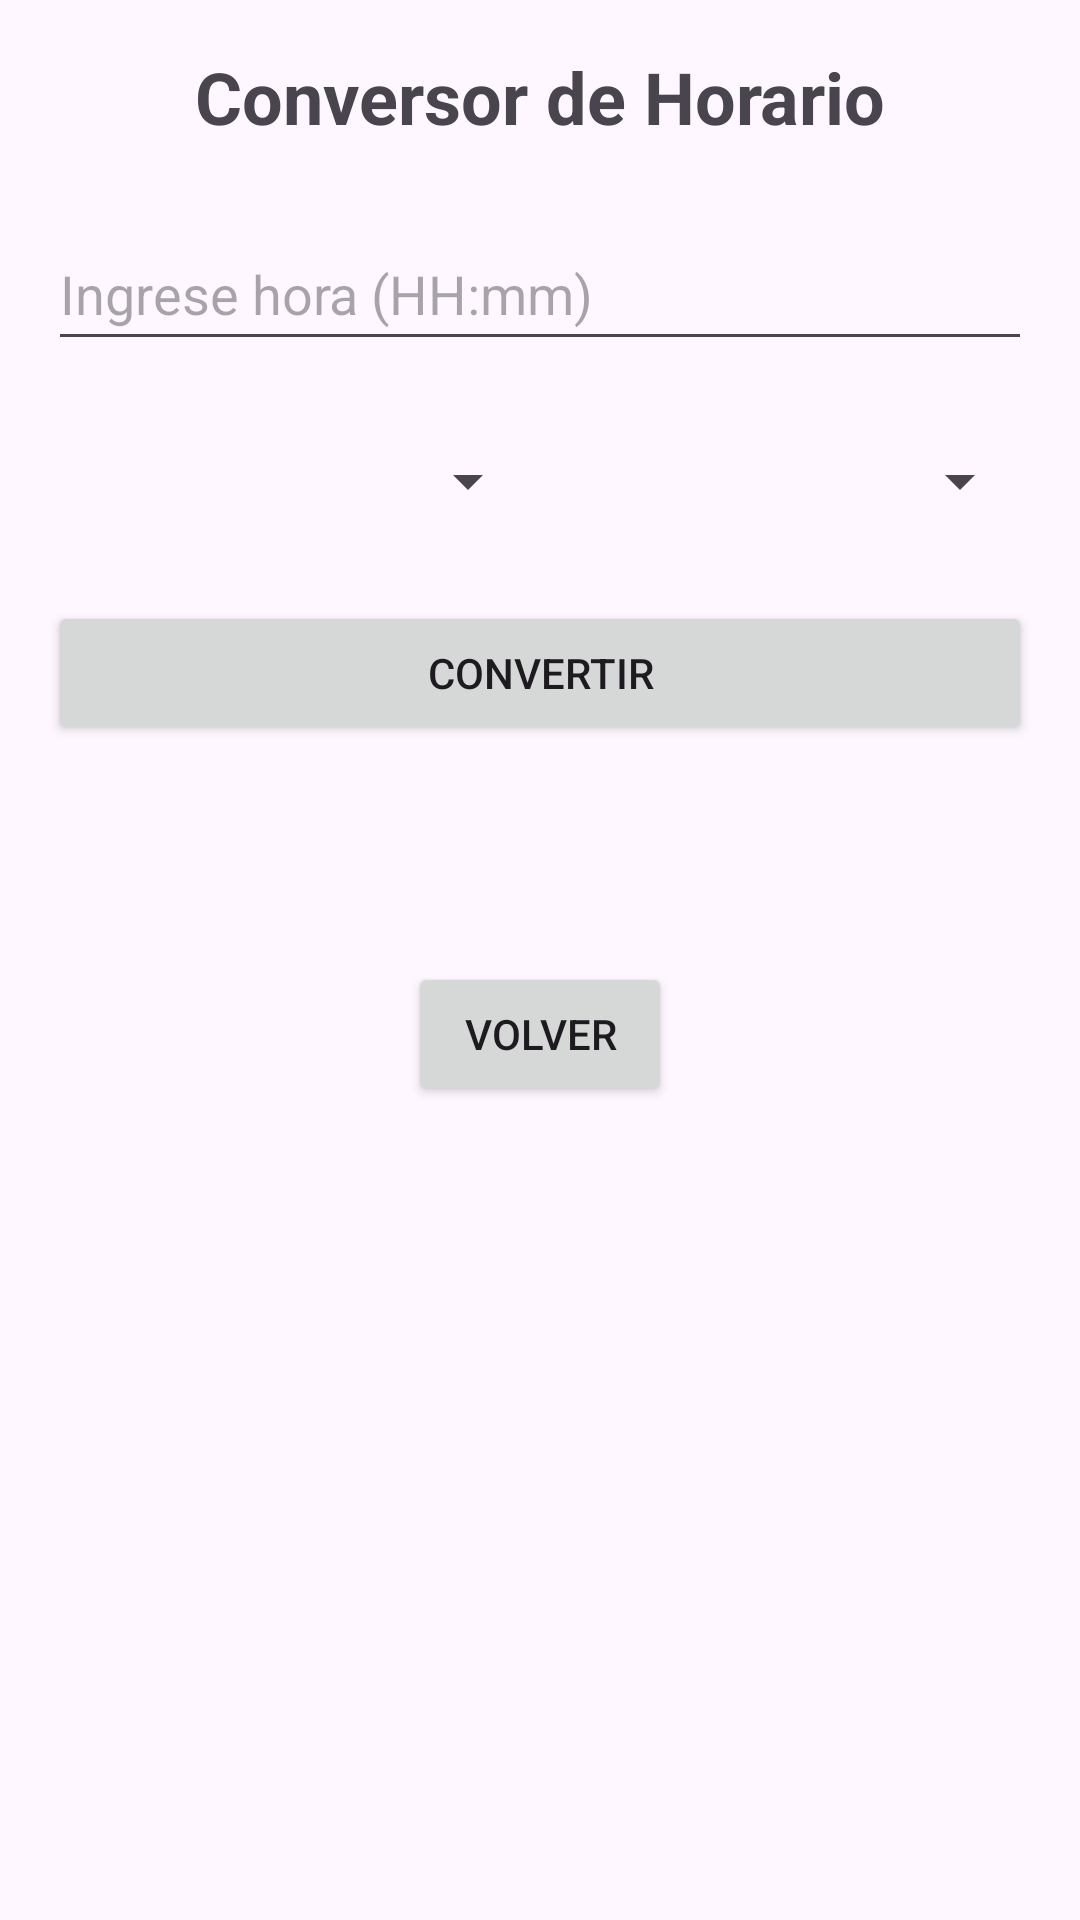

The Android layout XML behind this screen, and the referenced resources:
<!-- AndroidManifest.xml: application theme Theme.Mi_Conversor -->
<!-- res/layout/activity_time.xml -->
<?xml version="1.0" encoding="utf-8"?>
<androidx.constraintlayout.widget.ConstraintLayout xmlns:android="http://schemas.android.com/apk/res/android"
    xmlns:app="http://schemas.android.com/apk/res-auto"
    xmlns:tools="http://schemas.android.com/tools"
    android:layout_width="match_parent"
    android:layout_height="match_parent"
    android:padding="16dp"
    tools:context=".TimeActivity">

    <TextView
        android:id="@+id/titleTextView"
        android:layout_width="wrap_content"
        android:layout_height="wrap_content"
        android:text="Conversor de Horario"
        android:textSize="24sp"
        android:textStyle="bold"
        app:layout_constraintTop_toTopOf="parent"
        app:layout_constraintStart_toStartOf="parent"
        app:layout_constraintEnd_toEndOf="parent" />

    <EditText
        android:id="@+id/inputTime"
        android:layout_width="0dp"
        android:layout_height="wrap_content"
        android:layout_marginTop="24dp"
        android:hint="Ingrese hora (HH:mm)"
        android:inputType="time"
        android:minHeight="48dp"
        app:layout_constraintEnd_toEndOf="parent"
        app:layout_constraintStart_toStartOf="parent"
        app:layout_constraintTop_toBottomOf="@id/titleTextView" />

    <Spinner
        android:id="@+id/fromCountrySpinner"
        android:layout_width="0dp"
        android:layout_height="wrap_content"
        android:layout_marginTop="16dp"
        android:minHeight="48dp"
        app:layout_constraintTop_toBottomOf="@id/inputTime"
        app:layout_constraintStart_toStartOf="parent"
        app:layout_constraintEnd_toStartOf="@id/toCountrySpinner" />

    <Spinner
        android:id="@+id/toCountrySpinner"
        android:layout_width="0dp"
        android:layout_height="wrap_content"
        android:layout_marginTop="16dp"
        android:minHeight="48dp"
        app:layout_constraintTop_toBottomOf="@id/inputTime"
        app:layout_constraintStart_toEndOf="@id/fromCountrySpinner"
        app:layout_constraintEnd_toEndOf="parent" />

    <Button
        android:id="@+id/convertButton"
        android:layout_width="0dp"
        android:layout_height="wrap_content"
        android:text="Convertir"
        android:layout_marginTop="16dp"
        app:layout_constraintTop_toBottomOf="@id/fromCountrySpinner"
        app:layout_constraintStart_toStartOf="parent"
        app:layout_constraintEnd_toEndOf="parent" />

    <TextView
        android:id="@+id/resultTextView"
        android:layout_width="0dp"
        android:layout_height="wrap_content"
        android:textSize="18sp"
        android:gravity="center"
        android:layout_marginTop="24dp"
        app:layout_constraintTop_toBottomOf="@id/convertButton"
        app:layout_constraintStart_toStartOf="parent"
        app:layout_constraintEnd_toEndOf="parent" />

    <Button
        android:id="@+id/backButton"
        android:layout_width="wrap_content"
        android:layout_height="wrap_content"
        android:text="Volver"
        android:layout_marginTop="24dp"
        app:layout_constraintTop_toBottomOf="@id/resultTextView"
        app:layout_constraintStart_toStartOf="parent"
        app:layout_constraintEnd_toEndOf="parent" />

</androidx.constraintlayout.widget.ConstraintLayout>
<!-- resources referenced by this layout -->
<resources>
  <style name="Theme.Mi_Conversor" parent="Base.Theme.Mi_Conversor" />
  <style name="Base.Theme.Mi_Conversor" parent="Theme.Material3.DayNight.NoActionBar">
          
          
      </style>
</resources>
